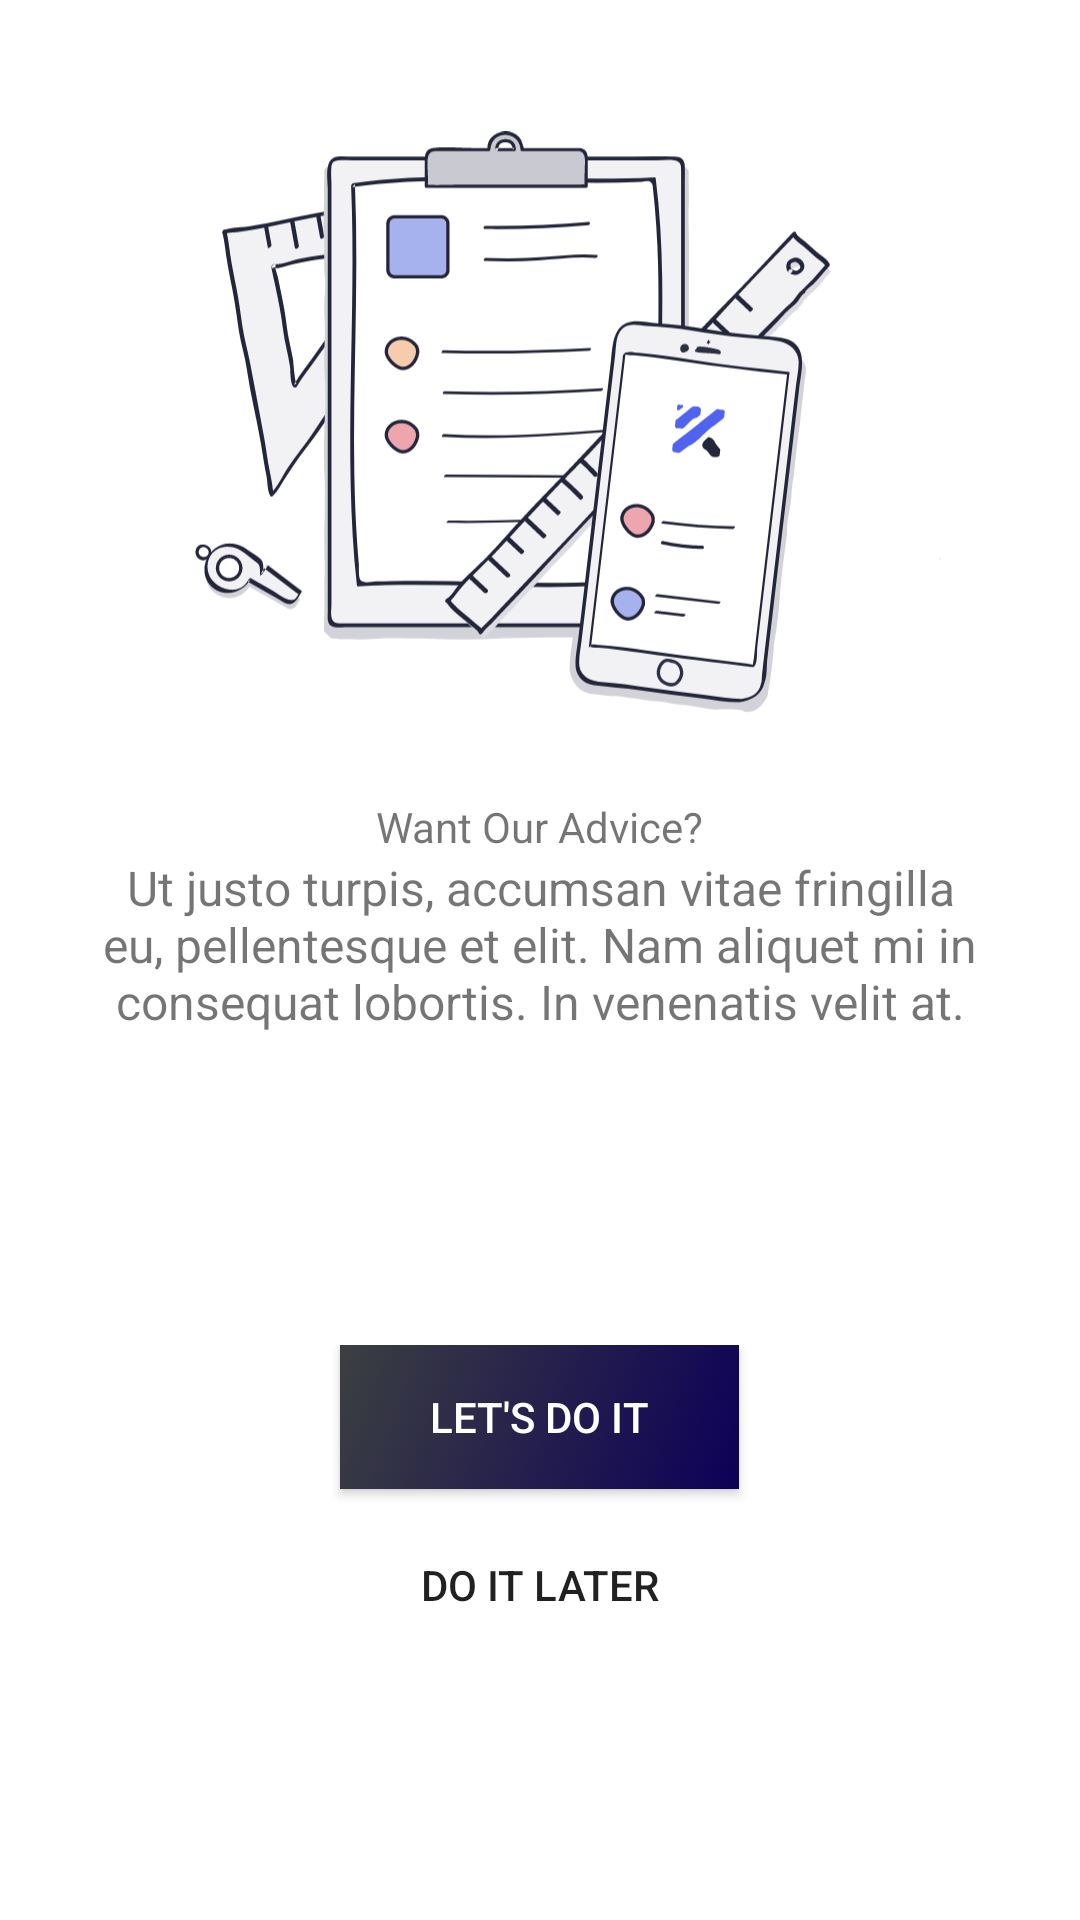

Reconstruct the res/layout file that produces this screen, plus the resources it refers to.
<!-- AndroidManifest.xml: application theme AppTheme -->
<!-- res/layout/activity_main.xml -->
<?xml version="1.0" encoding="utf-8"?>
<android.support.constraint.ConstraintLayout xmlns:android="http://schemas.android.com/apk/res/android"
    xmlns:app="http://schemas.android.com/apk/res-auto"
    xmlns:tools="http://schemas.android.com/tools"
    android:layout_width="match_parent"
    android:layout_height="match_parent"
    android:background="@android:color/white"
    tools:context=".MainActivity">

    <LinearLayout
        android:id="@+id/linearLayout"
        android:layout_width="match_parent"
        android:layout_height="wrap_content"
        android:orientation="vertical"
        android:padding="16dp"
        app:layout_constraintEnd_toEndOf="parent"
        app:layout_constraintStart_toStartOf="parent"
        app:layout_constraintTop_toTopOf="parent">

        <ImageView
            android:id="@+id/imageView"
            android:layout_width="250dp"
            android:layout_height="250dp"
            android:layout_gravity="center"
            android:layout_marginLeft="10dp"
            android:src="@drawable/img" />

        <TextView
            android:id="@+id/startTitle"
            android:layout_width="wrap_content"
            android:layout_height="wrap_content"
            android:layout_gravity="center"
            android:text="@string/startTitle"
            android:textSize="@dimen/h1" />

        <TextView
            android:id="@+id/startDescription"
            android:layout_width="wrap_content"
            android:layout_height="0dp"
            android:layout_gravity="center"
            android:layout_weight="1"
            android:text="@string/startDesc"
            android:textAlignment="center"
            android:textSize="16sp" />
    </LinearLayout>
    <LinearLayout
        android:layout_width="match_parent"
        android:layout_height="wrap_content"
        android:orientation="vertical"
        android:padding="16dp"
        app:layout_constraintBottom_toBottomOf="parent"
        app:layout_constraintEnd_toEndOf="parent"
        app:layout_constraintStart_toStartOf="parent"
        app:layout_constraintTop_toBottomOf="@+id/linearLayout">

        <Button
            android:id="@+id/startButton"
            android:layout_width="wrap_content"
            android:layout_height="wrap_content"
            android:layout_gravity="center"
            android:background="@drawable/button_background"
            android:paddingLeft="30dp"
            android:paddingRight="30dp"
            android:text="@string/let_s_do_it"
            android:textColor="@android:color/white" />

        <Button
            android:id="@+id/startButtonExit"
            android:layout_width="wrap_content"
            android:layout_height="wrap_content"
            android:layout_gravity="center"
            android:layout_marginTop="8dp"
            android:background="@color/transparent"
            android:text="@string/do_it_later" />
    </LinearLayout>
</android.support.constraint.ConstraintLayout>
<!-- resources referenced by this layout -->
<resources>
  <color name="transparent">#00000000</color>
  <!-- drawable button_background (drawable) -->
  <?xml version="1.0" encoding="utf-8"?>
  <selector xmlns:android="http://schemas.android.com/apk/res/android">
      <item>
          <shape>
              <gradient
                  android:angle="315"
                  android:startColor="#3C3F41"
                  android:endColor="#0D0058"
                  android:type="linear" />
          </shape>
      </item>
  </selector>
  <!-- drawable img: vector/xml drawable (drawable, 60779 chars, omitted) -->
  <string name="do_it_later">Do it later</string>
  <string name="let_s_do_it">Let\'s do it</string>
  <string name="startDesc">Ut justo turpis, accumsan vitae fringilla eu, pellentesque et elit. Nam aliquet mi in consequat lobortis. In venenatis velit at.</string>
  <string name="startTitle">Want Our Advice?</string>
  <style name="AppTheme" parent="Theme.AppCompat.Light.NoActionBar">
          
          <item name="android:background">@android:color/white</item>
          <item name="colorPrimaryDark">@color/statusGray</item>
          <item name="colorAccent">@color/colorAccent</item>
      </style>
  <color name="statusGray">#ccc</color>
  <color name="colorAccent">#D81B60</color>
</resources>
